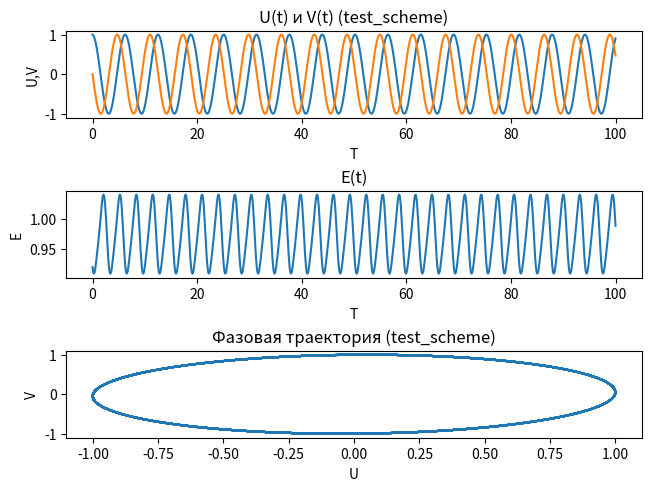
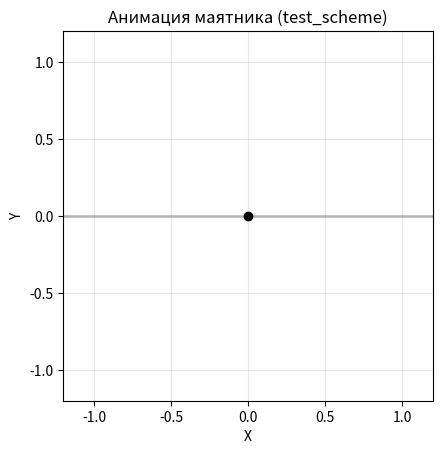

Write the Python code that produced these figures, in order.
import math
import numpy as np
import matplotlib.pyplot as plt
import matplotlib.animation as animation

# PHYSICS

gamma = 0
omega = 1

def d(s:np.array):
    u = s[0]
    v = s[1]
    return np.array((
        v, 
        - omega**2*u 
    ))

u_0 = 1
v_0 = 0

s_0 = np.array((u_0, v_0), dtype=np.float32)

# NUMERIC

delta_t = 0.1

t_min, t_max = 0, 100

steps_number = int((t_max - t_min) / delta_t)

# Make state history array

s_trajectory = np.zeros((steps_number + 1, 2), dtype=np.float32)

s_trajectory[0] = s_0

time_axes = np.linspace(t_min, t_max, steps_number + 1)
def explicit_euler_step(s, delta_t):
    d1 = delta_t * d(s)
    return s + d1


def implicit_euler_step(s, delta_t):
    d1 = delta_t * d(s)
    d2 = delta_t * d(s + d1)
    return s + d2

def average_exp_imp_step(s, delta_t):
    # RK2
    d1 = delta_t * d(s)
    d2 = delta_t * d(s + d1)
    return s + (d1 + d2) / 2

def rk4_step(s, delta_t):
    # RK4
    d1 = delta_t * d(s)
    d2 = delta_t * d(s + d1 / 2)
    d3 = delta_t * d(s + d2 / 2)
    d4 = delta_t * d(s + d3)

    return s + (d1 + 2 * d2 + 2 * d3 + d4) / 6

def test_scheme(s, delta_t):

    u = s[0]
    v = s[1]

    v_new = v + delta_t*(- omega**2*u )
    u_new = u + delta_t*v_new

    return np.array([
        u_new,
        v_new
    ])


# SIMULATION
integration_method = test_scheme

for i in range(1, steps_number + 1):
    s_trajectory[i] = integration_method(s_trajectory[i - 1], delta_t)

u_trajectory = s_trajectory[:, 0]
v_trajectory = s_trajectory[:, 1]

energy = v_trajectory**2 + omega**2 * 2 * (1 - np.cos(u_trajectory))



# VISUALIZATION

method_name = integration_method.__name__

fig, axs = plt.subplots(3, layout='constrained')

axs[0].plot(time_axes, u_trajectory, label='U')
axs[0].plot(time_axes, v_trajectory, label='V')
axs[0].set(xlabel='T', ylabel='U,V', title=f'U(t) и V(t) ({method_name})')

axs[1].plot(time_axes, energy)
axs[1].set(xlabel='T', ylabel='E', title='E(t)')

axs[2].plot(u_trajectory, v_trajectory)
axs[2].set(xlabel='U', ylabel='V', title=f'Фазовая траектория ({method_name})')


def show_pendulum_move(u_trajectory):

    l = 1

    # Coordinates for pendulum: swing from bottom
    x_coords = l * np.sin(u_trajectory)  # Horizontal movement
    y_coords = -l * np.cos(u_trajectory)  # Vertical movement (negative = down)
    trajectory = (x_coords, y_coords)

    fig, ax = plt.subplots()

    # Create empty lines for animation
    line_string = ax.plot([], [], 'k-', linewidth=1)[0]  # Black string
    line_trajectory = ax.plot([], [], marker='o', color='red', markersize=8)[0]  # Red bob

    plt.xlim(-1.2, 1.2)
    plt.ylim(-1.2, 1.2)

    ax.set(xlabel='X', ylabel='Y', title=f'Анимация маятника ({method_name})')
    ax.set_aspect('equal')  # Make the plot square (equal width and height)
    ax.grid(True, alpha=0.3)
    ax.axhline(y=0, color='gray', linestyle='-', linewidth=2, alpha=0.5)  # Ground level

    # Mark pivot point
    ax.plot(0, 0, 'ko', markersize=6)  # Black dot for pivot

    def loop_animation(i):
        """ Main computation/animation loop """
        # Current position of the pendulum bob
        x_current = trajectory[0][i]  # Current X coordinate
        y_current = trajectory[1][i]  # Current Y coordinate

        # Draw string from pivot (0,0) to bob (x_current, y_current)
        line_string.set_data([0, x_current], [0, y_current])

        # Draw the bob (pendulum weight)
        line_trajectory.set_data([x_current], [y_current])

        return (line_string, line_trajectory)


    ani = animation.FuncAnimation(
        fig=fig,
        func=loop_animation,
        frames=steps_number,
        interval=0.02,
        repeat=True,
        repeat_delay=1000
    )
    plt.show()

show_pendulum_move(u_trajectory)
